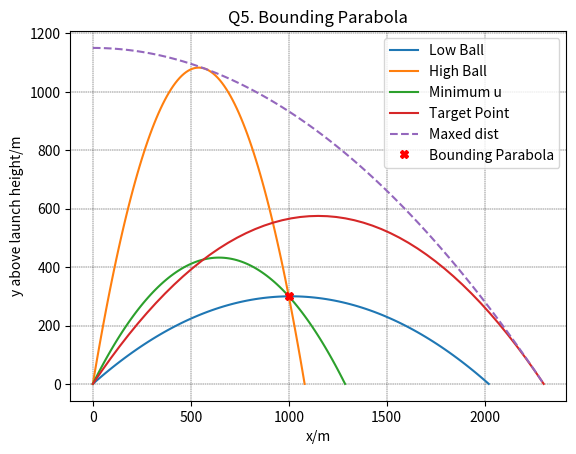

Here is the Python script that generated this plot:
from numpy import sqrt, sin, cos, tan, arctan, roots, linspace, arcsin, reciprocal
import matplotlib.pyplot as plt

def low_ball(a, b, c, initial_velocity, height, target_x, gravity):
  low_ball_radians = arctan(min(roots([a,b,c])))
  l_b_rad = low_ball_radians
  launch_range = (
    (initial_velocity**2 / gravity) * (sin(l_b_rad) * cos(l_b_rad) + cos(l_b_rad) * sqrt(sin(l_b_rad)**2 + (2 * gravity * height) / initial_velocity**2)))
  x_coords = linspace(0, launch_range, 101)
  y_coords = []
  for x in x_coords:
    y_coords.append(height  + x*(tan(l_b_rad)) - ((gravity / (2*initial_velocity**2)) * ((1 + tan(l_b_rad)**2 ) * x**2)))
  
  return(x_coords, y_coords)

def high_ball(a, b, c, initial_velocity, height, target_x, gravity):
  high_ball_radians = arctan(max(roots([a,b,c])))
  h_b_rad = high_ball_radians
  launch_range = (
    (initial_velocity**2 / gravity) * (sin(h_b_rad) * cos(h_b_rad) + cos(h_b_rad) * sqrt(sin(h_b_rad)**2 + (2 * gravity * height) / initial_velocity**2)))
  x_coords = linspace(0, launch_range, 101)
  y_coords = []
  for x in x_coords:
    y_coords.append(height  + x*(tan(h_b_rad)) - ((gravity / (2*initial_velocity**2)) * ((1 + tan(h_b_rad)**2 ) * x**2)))
  
  return(x_coords, y_coords)

def min_ball(minimum_initial_velocity, height, target_x, target_y, gravity):
  minimum_speed_radians = arctan((target_y + sqrt(target_x**2 + target_y**2))/ target_x)
  m_b_rad = minimum_speed_radians

  launch_range = (
    (minimum_initial_velocity**2 / gravity) * (sin(m_b_rad) * cos(m_b_rad) + cos(m_b_rad) * sqrt(sin(m_b_rad)**2 + (2 * gravity * height) / minimum_initial_velocity**2)))
  x_coords = linspace(0, launch_range, 101)
  y_coords = []
  for x in x_coords:
    y_coords.append(height  + x*(tan(m_b_rad)) - ((gravity / (2*minimum_initial_velocity**2)) * ((1 + tan(m_b_rad)**2 ) * x**2)))
  
  return(x_coords, y_coords)

def max_range(initial_velocity, gravity, height):
  max_angle = arcsin(reciprocal(sqrt(2 + (2 * gravity * height / initial_velocity**2))))
  launch_range = (
    (initial_velocity**2 / gravity) * sqrt(1 + (2 * gravity * height / initial_velocity**2)))
  time_taken = launch_range / (initial_velocity * cos(max_angle))

  x_coords, y_coords = linspace(0, launch_range, 51), []

  for x in x_coords:
    y_coords.append(height + x * (tan(max_angle)) - (gravity / (2 * initial_velocity**2) * (1 + tan(max_angle)**2) * x**2 ))

  return(x_coords, y_coords, max_angle, time_taken, launch_range)

def bounding(initial_velocity, gravity, launch_range):
  
  x_coords = linspace(0, launch_range, 101)
  y_coords = []

  for x in x_coords:
    y_coords.append((initial_velocity**2 / (2 * gravity)) - (gravity / (2 * initial_velocity**2))* x**2)
  
  return(x_coords, y_coords)


fig, ax = plt.subplots()
ax.set_title("Q5. Bounding Parabola")
ax.set_xlabel("x/m"), ax.set_ylabel("y above launch height/m")
plt.grid(color="black", linestyle="--", linewidth=0.3)
plt.gca().set_aspect("equal", adjustable="box")
plt.axis("auto")

target_x = 1000#float(input("Enter target x: "))
target_y = 300#float(input("Enter target y: "))
gravity = 9.81#float(input("Enter gravity: "))
height = 0
initial_velocity = 1.3065*115
minimum_initial_velocity = sqrt(gravity) * sqrt(target_y + sqrt (target_x**2 + target_y**2))
while not initial_velocity >= minimum_initial_velocity:
  initial_velocity = float(input("Enter initial velocity: "))

a = (gravity/(2*  initial_velocity**2))   *  target_x**2
b = -target_x
c = target_y-height+(gravity*target_x**2)/(2*initial_velocity**2)

low_x, low_y = low_ball(a, b, c, initial_velocity, height, target_x, gravity)
high_x, high_y = high_ball(a, b, c, initial_velocity, height, target_x, gravity)
min_x, min_y = min_ball(minimum_initial_velocity, height, target_x, target_y, gravity)
max_x_coords, max_y_coords, max_angle, max_time, launch_range= max_range(initial_velocity, gravity, height)
bounding_x_coords, bounding_y_coords= bounding(initial_velocity, gravity, launch_range)


low_line = plt.plot(low_x, low_y, label = "Low Ball")
high_line = plt.plot(high_x, high_y, label = "High Ball")
min_line = plt.plot(min_x, min_y, label = "Minimum u")
maxed_line = plt.plot(max_x_coords, max_y_coords, label = "Maxed dist")
bounding_line = plt.plot(bounding_x_coords, bounding_y_coords, "--", label = "Bounding Parabola")

target = plt.plot(target_x, target_y, "rX", label = "Target Point")

ax.legend(["Low Ball", "High Ball", "Minimum u", "Target Point", "Maxed dist", "Bounding Parabola"])

plt.show()